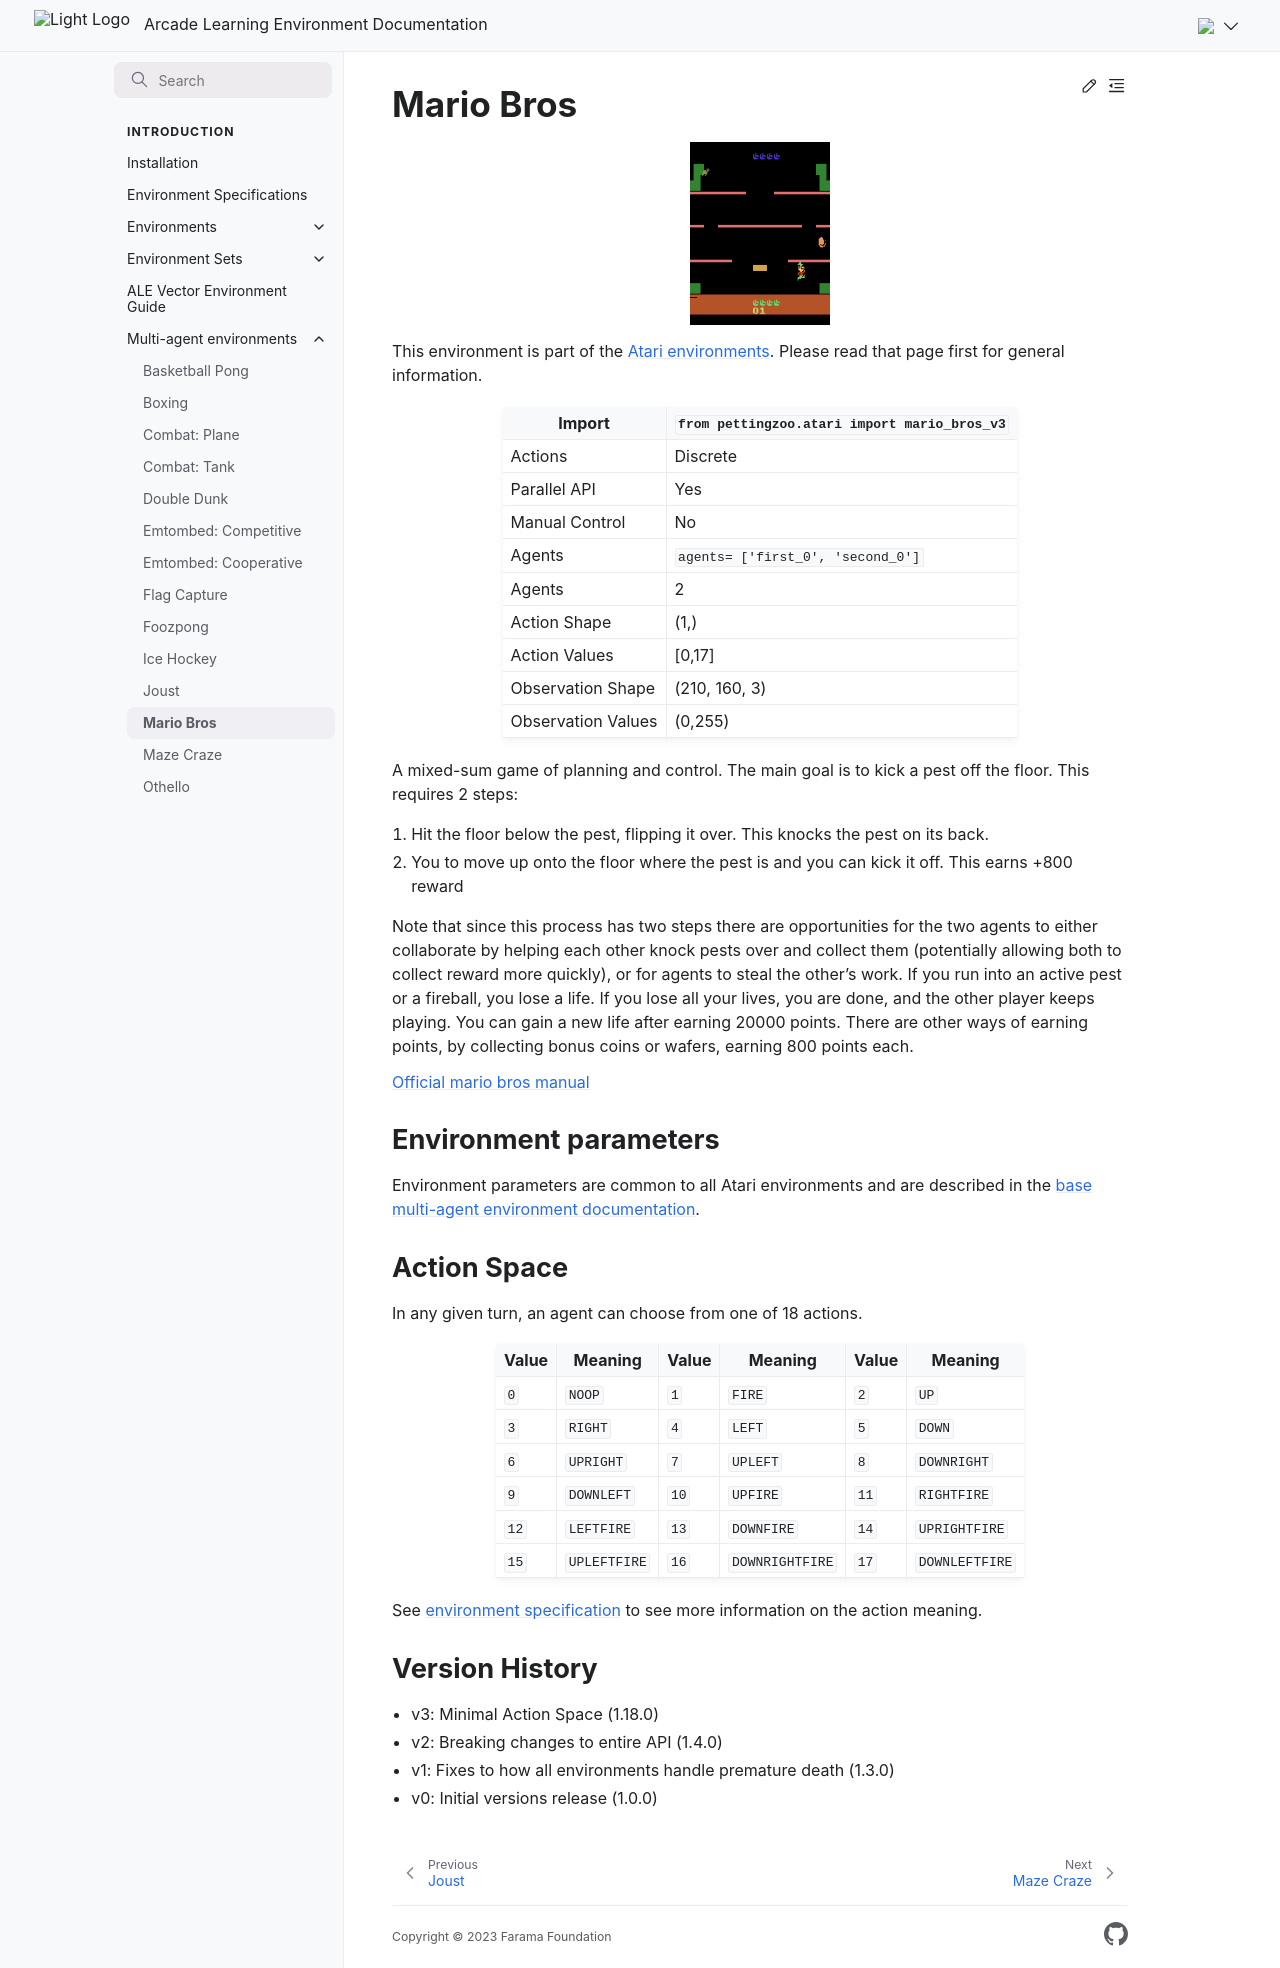

repository: Farama-Foundation/Arcade-Learning-Environment · page: main/multi-agent-environments/mario_bros/index.html · generator: sphinx


# Mario Bros

```{figure} ../_static/videos/multi-agent-environments/mario_bros.gif
:width: 140px
:name: mario_bros
```

This environment is part of the <a href='..'>Atari environments</a>. Please read that page first for general information.

| Import               | `from pettingzoo.atari import mario_bros_v3` |
|----------------------|----------------------------------------------|
| Actions              | Discrete                                     |
| Parallel API         | Yes                                          |
| Manual Control       | No                                           |
| Agents               | `agents= ['first_0', 'second_0']`            |
| Agents               | 2                                            |
| Action Shape         | (1,)                                         |
| Action Values        | [0,17]                                       |
| Observation Shape    | (210, 160, 3)                                |
| Observation Values   | (0,255)                                      |

A mixed-sum game of planning and control. The main goal is to kick a pest off the floor. This requires 2 steps:

1. Hit the floor below the pest, flipping it over. This knocks the pest on its back.
2. You to move up onto the floor where the pest is and you can kick it off. This earns +800 reward

Note that since this process has two steps there are opportunities for the two agents to either collaborate by helping each other knock pests over and collect them (potentially allowing both to collect reward more quickly), or for agents to steal the other's work. If you run into an active pest or a fireball, you lose a life. If you lose all your lives, you are done, and the other player keeps playing. You can gain a new life after earning 20000 points. There are other ways of earning points, by collecting bonus coins or wafers, earning 800 points each.

[Official mario bros manual](https://atariage.com/manual_html_page.php?SoftwareLabelID=286)

## Environment parameters

Environment parameters are common to all Atari environments and are described in the [base multi-agent environment documentation](../multi-agent-environments).

## Action Space

In any given turn, an agent can choose from one of 18 actions.

| Value   | Meaning      | Value   | Meaning         | Value   | Meaning        |
|---------|--------------|---------|-----------------|---------|----------------|
| `0`     | `NOOP`       | `1`     | `FIRE`          | `2`     | `UP`           |
| `3`     | `RIGHT`      | `4`     | `LEFT`          | `5`     | `DOWN`         |
| `6`     | `UPRIGHT`    | `7`     | `UPLEFT`        | `8`     | `DOWNRIGHT`    |
| `9`     | `DOWNLEFT`   | `10`    | `UPFIRE`        | `11`    | `RIGHTFIRE`    |
| `12`    | `LEFTFIRE`   | `13`    | `DOWNFIRE`      | `14`    | `UPRIGHTFIRE`  |
| `15`    | `UPLEFTFIRE` | `16`    | `DOWNRIGHTFIRE` | `17`    | `DOWNLEFTFIRE` |

See [environment specification](../env-spec) to see more information on the action meaning.

## Version History

* v3: Minimal Action Space (1.18.0)
* v2: Breaking changes to entire API (1.4.0)
* v1: Fixes to how all environments handle premature death (1.3.0)
* v0: Initial versions release (1.0.0)
